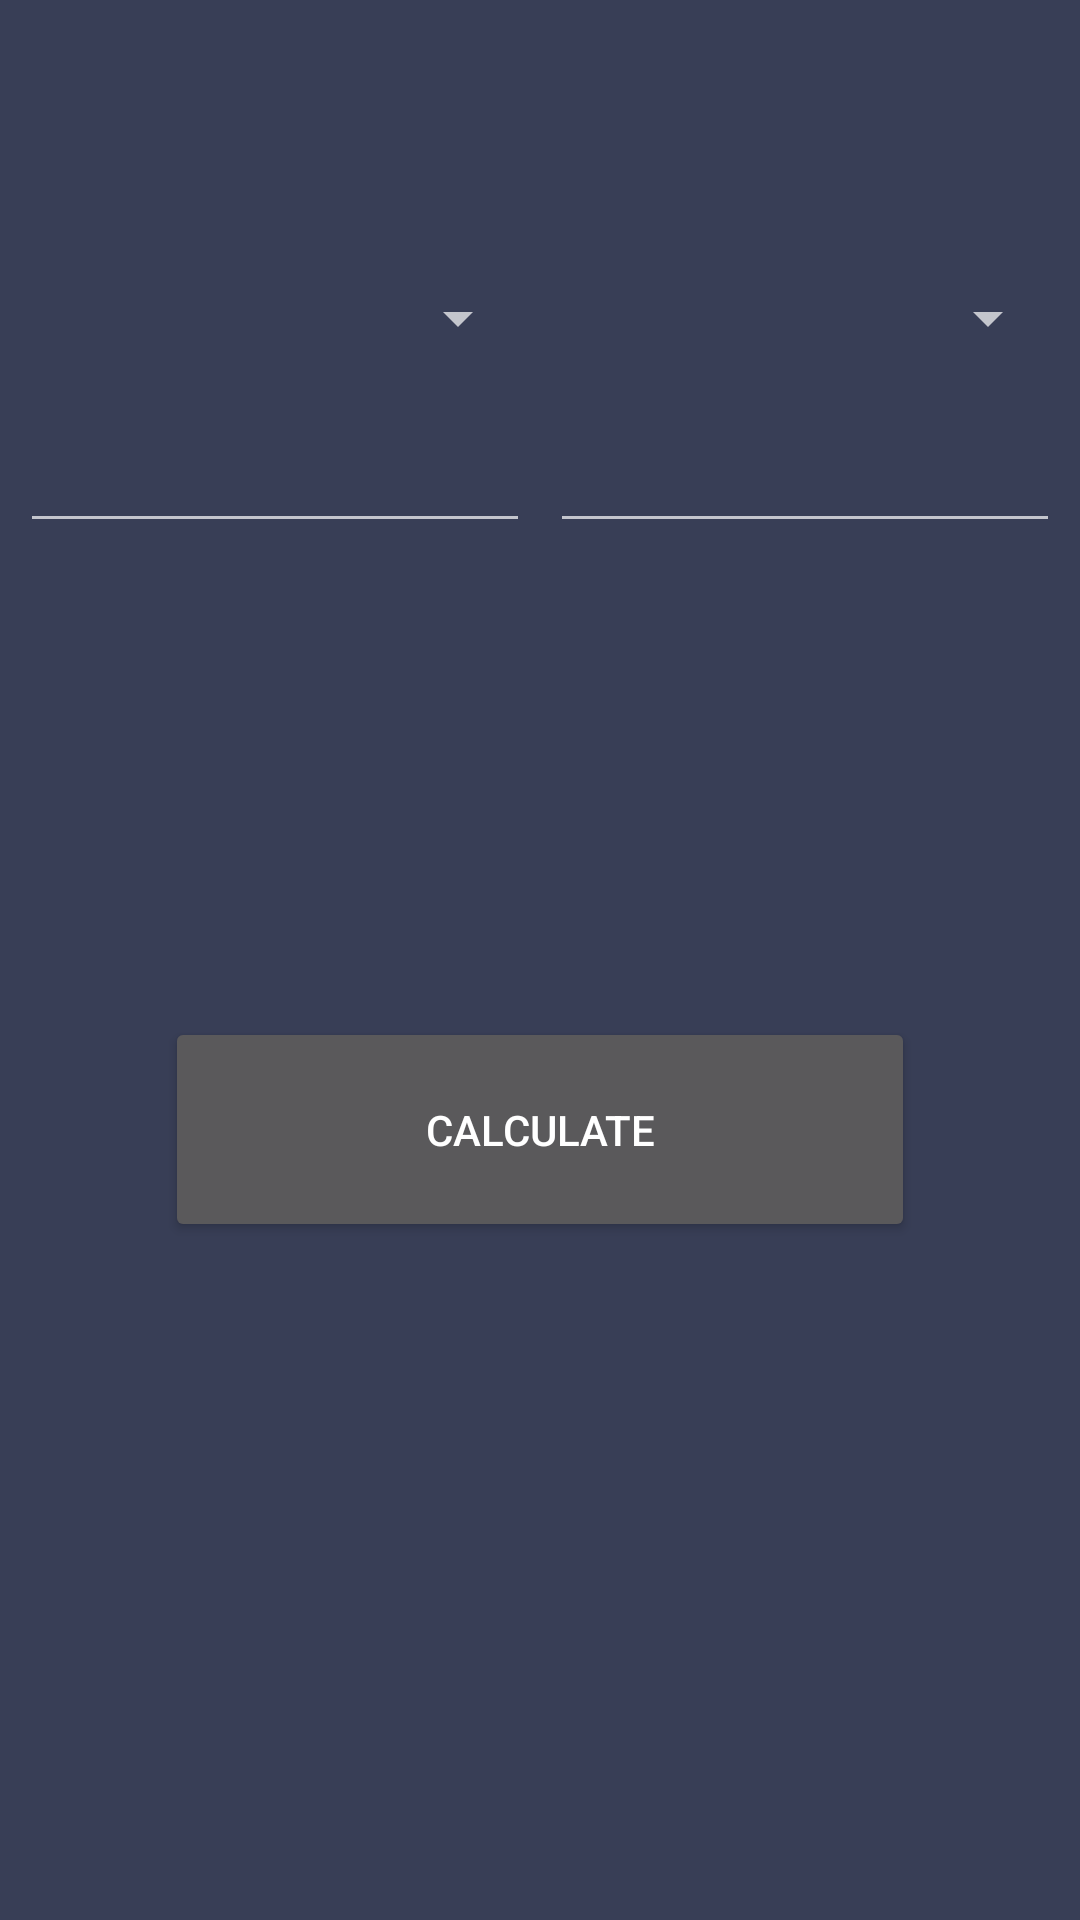

The Android layout XML behind this screen, and the referenced resources:
<!-- AndroidManifest.xml: application theme Theme.Lab1 -->
<!-- res/layout/activity_length.xml -->
<?xml version="1.0" encoding="utf-8"?>
<androidx.constraintlayout.widget.ConstraintLayout xmlns:android="http://schemas.android.com/apk/res/android"
    xmlns:app="http://schemas.android.com/apk/res-auto"
    xmlns:tools="http://schemas.android.com/tools"
    android:layout_width="match_parent"
    android:layout_height="match_parent"
    tools:context=".LengthActivity"
    android:background="@color/dark">

    <Spinner
        android:id="@+id/lengthInputList"
        android:layout_width="170dp"
        android:layout_height="50dp"
        app:layout_constraintVertical_chainStyle="packed"
        app:layout_constraintStart_toStartOf="parent"
        app:layout_constraintEnd_toStartOf="@id/lengthOutputList"
        app:layout_constraintTop_toTopOf="parent"
        app:layout_constraintBottom_toTopOf="@id/lengthInput"
        app:layout_constraintVertical_bias="0.15"
        app:layout_constraintHorizontal_bias="0.1"/>

    <Spinner
        android:id="@+id/lengthOutputList"
        android:layout_width="170dp"
        android:layout_height="50dp"
        app:layout_constraintVertical_chainStyle="packed"
        app:layout_constraintStart_toEndOf="@id/lengthInputList"
        app:layout_constraintEnd_toEndOf="parent"
        app:layout_constraintTop_toTopOf="parent"
        app:layout_constraintBottom_toTopOf="@id/lengthOutput"
        app:layout_constraintVertical_bias="0.15"
        app:layout_constraintHorizontal_bias="0.9"/>

    <EditText
        android:id="@+id/lengthInput"
        android:layout_width="170dp"
        android:layout_height="50dp"
        android:inputType="text"
        android:textColor="@color/white"
        app:layout_constraintStart_toStartOf="parent"
        app:layout_constraintEnd_toStartOf="@id/lengthOutput"
        app:layout_constraintTop_toBottomOf="@id/lengthInputList"
        app:layout_constraintBottom_toBottomOf="parent"
        app:layout_constraintVertical_bias="0.25"
        app:layout_constraintHorizontal_bias="0.1"/>

    <EditText
        android:id="@+id/lengthOutput"
        android:layout_width="170dp"
        android:layout_height="50dp"
        android:inputType="text"
        android:textColor="@color/white"
        app:layout_constraintStart_toEndOf="@id/lengthInput"
        app:layout_constraintEnd_toEndOf="parent"
        app:layout_constraintTop_toBottomOf="@id/lengthOutputList"
        app:layout_constraintBottom_toBottomOf="parent"
        app:layout_constraintVertical_bias="0.25"
        app:layout_constraintHorizontal_bias="0.9"/>

    <Button
        android:id="@+id/calcLengthBtn"
        android:layout_width="250dp"
        android:layout_height="75dp"
        android:text="@string/calcBtn"
        android:textColor="@color/white"
        app:layout_constraintStart_toStartOf="parent"
        app:layout_constraintEnd_toEndOf="parent"
        app:layout_constraintTop_toTopOf="parent"
        app:layout_constraintBottom_toBottomOf="parent"
        app:layout_constraintVertical_bias="0.6"/>

</androidx.constraintlayout.widget.ConstraintLayout>
<!-- resources referenced by this layout -->
<resources>
  <color name="dark">#383e56</color>
  <color name="white">#FFFFFFFF</color>
  <string name="calcBtn">Calculate</string>
  <style name="Theme.Lab1" parent="Theme.MaterialComponents.NoActionBar">
          
          <item name="colorPrimary">@color/black</item>
          <item name="colorPrimaryVariant">@color/dark</item>
          <item name="colorOnPrimary">@color/white</item>
          
          <item name="colorSecondary">@color/teal_200</item>
          <item name="colorSecondaryVariant">@color/teal_700</item>
          <item name="colorOnSecondary">@color/black</item>
          
          <item name="android:statusBarColor" tools:targetApi="l">?attr/colorPrimaryVariant</item>
          
      </style>
  <color name="black">#FF000000</color>
  <color name="teal_200">#FF03DAC5</color>
  <color name="teal_700">#FF018786</color>
</resources>
